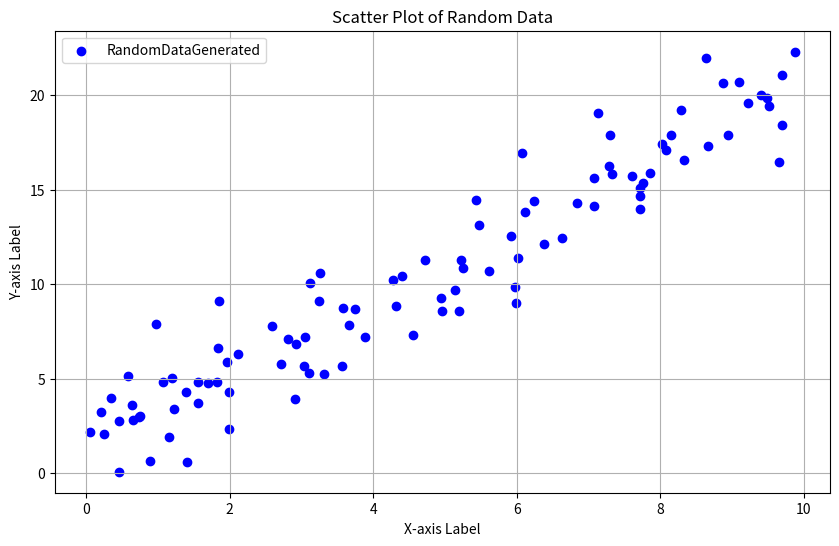

Write the Python code that produced this figure.
# install scikit-learn
# pip install scikit-learn
# pip install matplotlib

import os
import pandas as pd
import numpy as np
import matplotlib.pyplot as plt # untuk visualisasi data

def clear_output():
    os.system('cls' if os.name == 'nt' else 'clear')

np.random.seed(42) # set seed untuk reproducibility

#generate nilai x
x=np.random.rand(100,1) * 10 # 100 data acak antara 0-10
# print(x)

#generate nilai y dengan linear relation dengan x
y= 2*x+1+np.random.randn(100,1)*2 # y = 2x + 1 + noise

plt.figure(num="contoh 1" ,figsize=(10, 6)) # jendela ukuran 10x6 pertama kali buat paling atas

plt.title('Scatter Plot of Random Data') # judul tabel
plt.scatter(x,y, color='blue', label='RandomDataGenerated') # tampilan tabel dot scatter
plt.xlabel('X-axis Label') # label sumbu x
plt.ylabel('Y-axis Label') # label sumbu y
plt.legend() # informasi data
plt.grid(True) # grid pada tabel
plt.show()

df_data=pd.DataFrame({'x': x.flatten(), 'y': y.flatten()}) # buat DataFrame / Dictionary dari data x dan y
print("\nDataFrame:\n", df_data)